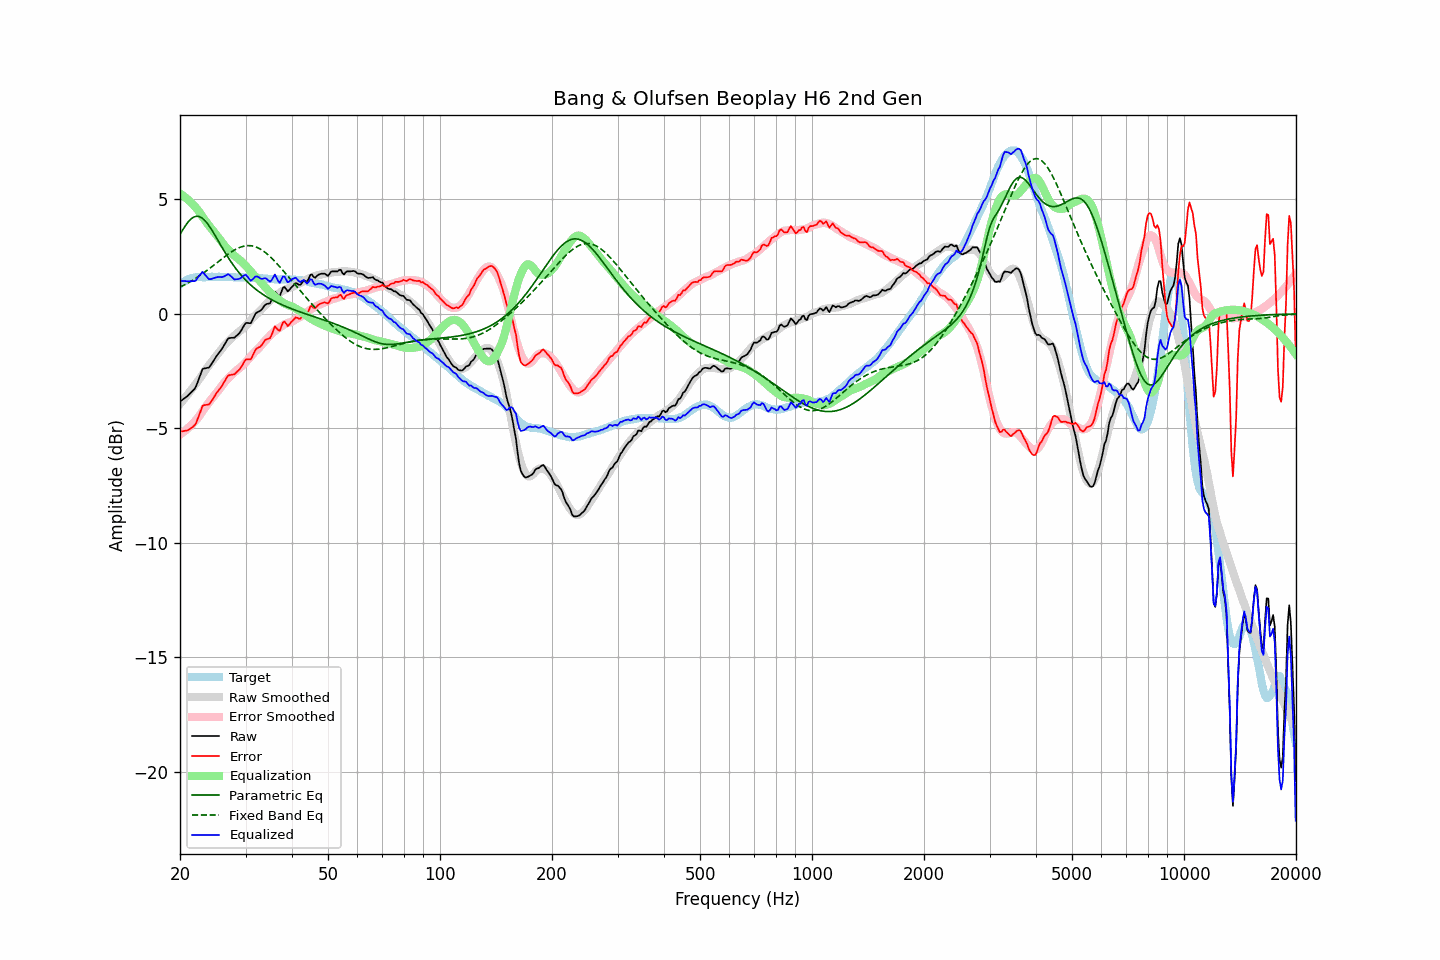

Source data for this figure (header and first rows):
frequency, raw, error, smoothed, error_smoothed, equalization, parametric_eq, fixed_band_eq, equalized_raw, equalized_smoothed, target
20.00, -3.82, -5.12, -3.93, -5.26, 5.26, 3.47, 1.17, 1.44, 1.33, 1.30
20.20, -3.77, -5.12, -3.85, -5.21, 5.21, 3.59, 1.21, 1.44, 1.37, 1.35
20.40, -3.72, -5.12, -3.76, -5.16, 5.16, 3.71, 1.24, 1.44, 1.40, 1.40
20.61, -3.67, -5.10, -3.67, -5.11, 5.11, 3.82, 1.28, 1.43, 1.43, 1.43
20.81, -3.62, -5.10, -3.58, -5.05, 5.05, 3.92, 1.32, 1.43, 1.46, 1.48
21.02, -3.56, -5.08, -3.49, -4.99, 4.99, 4.01, 1.36, 1.42, 1.49, 1.52
21.23, -3.49, -5.03, -3.40, -4.92, 4.92, 4.09, 1.40, 1.43, 1.52, 1.54
21.44, -3.42, -4.98, -3.31, -4.85, 4.85, 4.15, 1.44, 1.43, 1.54, 1.56
21.66, -3.35, -4.93, -3.22, -4.78, 4.78, 4.21, 1.48, 1.43, 1.56, 1.58
21.87, -3.28, -4.87, -3.13, -4.71, 4.71, 4.24, 1.52, 1.43, 1.58, 1.59
22.09, -3.16, -4.77, -3.04, -4.63, 4.63, 4.26, 1.57, 1.47, 1.59, 1.61
22.31, -2.97, -4.58, -2.95, -4.55, 4.55, 4.26, 1.61, 1.58, 1.61, 1.62
22.54, -2.78, -4.40, -2.84, -4.45, 4.45, 4.25, 1.66, 1.67, 1.61, 1.61
22.76, -2.60, -4.21, -2.74, -4.35, 4.35, 4.22, 1.71, 1.75, 1.61, 1.61
22.99, -2.41, -4.02, -2.63, -4.25, 4.25, 4.17, 1.76, 1.84, 1.62, 1.60
23.22, -2.38, -3.98, -2.53, -4.15, 4.15, 4.11, 1.81, 1.76, 1.62, 1.60
23.45, -2.37, -3.97, -2.43, -4.05, 4.05, 4.04, 1.86, 1.68, 1.62, 1.60
23.69, -2.35, -3.96, -2.33, -3.95, 3.95, 3.95, 1.91, 1.60, 1.62, 1.61
23.92, -2.34, -3.95, -2.24, -3.86, 3.86, 3.86, 1.97, 1.52, 1.62, 1.61
24.16, -2.25, -3.87, -2.15, -3.77, 3.77, 3.75, 2.02, 1.52, 1.62, 1.62
24.40, -2.14, -3.77, -2.06, -3.68, 3.68, 3.64, 2.07, 1.54, 1.62, 1.63
24.65, -2.03, -3.65, -1.98, -3.59, 3.59, 3.53, 2.13, 1.56, 1.62, 1.62
24.89, -1.92, -3.54, -1.89, -3.51, 3.51, 3.41, 2.18, 1.59, 1.62, 1.62
25.14, -1.81, -3.43, -1.80, -3.42, 3.42, 3.29, 2.24, 1.61, 1.62, 1.62
25.39, -1.72, -3.34, -1.71, -3.33, 3.33, 3.17, 2.30, 1.61, 1.62, 1.62
25.65, -1.62, -3.25, -1.62, -3.24, 3.24, 3.04, 2.35, 1.62, 1.62, 1.62
25.91, -1.53, -3.15, -1.52, -3.14, 3.14, 2.92, 2.41, 1.61, 1.62, 1.61
26.16, -1.42, -3.03, -1.43, -3.05, 3.05, 2.80, 2.46, 1.63, 1.62, 1.61
26.43, -1.30, -2.91, -1.35, -2.96, 2.96, 2.69, 2.51, 1.66, 1.61, 1.61
26.69, -1.18, -2.79, -1.27, -2.88, 2.88, 2.57, 2.57, 1.70, 1.61, 1.61
26.96, -1.07, -2.69, -1.20, -2.81, 2.81, 2.46, 2.62, 1.74, 1.61, 1.62
27.23, -1.05, -2.67, -1.13, -2.74, 2.74, 2.35, 2.67, 1.69, 1.61, 1.62
27.50, -1.04, -2.66, -1.06, -2.67, 2.67, 2.25, 2.71, 1.63, 1.61, 1.61
27.77, -1.04, -2.64, -0.99, -2.60, 2.60, 2.15, 2.76, 1.56, 1.60, 1.60
28.05, -1.03, -2.63, -0.93, -2.53, 2.53, 2.05, 2.80, 1.50, 1.60, 1.60
28.33, -0.96, -2.55, -0.88, -2.48, 2.48, 1.96, 2.84, 1.51, 1.60, 1.59
28.62, -0.90, -2.49, -0.82, -2.42, 2.42, 1.87, 2.87, 1.52, 1.60, 1.59
28.90, -0.83, -2.43, -0.77, -2.37, 2.37, 1.78, 2.90, 1.54, 1.60, 1.60
29.19, -0.73, -2.32, -0.71, -2.31, 2.31, 1.70, 2.93, 1.58, 1.60, 1.58
29.48, -0.61, -2.21, -0.65, -2.24, 2.24, 1.62, 2.95, 1.63, 1.59, 1.60
29.78, -0.48, -2.07, -0.58, -2.17, 2.17, 1.54, 2.96, 1.69, 1.59, 1.59
30.08, -0.39, -1.99, -0.51, -2.10, 2.10, 1.47, 2.98, 1.71, 1.59, 1.60
30.38, -0.39, -1.98, -0.43, -2.02, 2.02, 1.40, 2.98, 1.63, 1.59, 1.59
30.68, -0.40, -1.99, -0.35, -1.94, 1.94, 1.33, 2.98, 1.54, 1.58, 1.58
30.99, -0.40, -1.98, -0.27, -1.85, 1.85, 1.26, 2.98, 1.45, 1.58, 1.58
31.30, -0.27, -1.85, -0.19, -1.77, 1.77, 1.20, 2.97, 1.50, 1.58, 1.58
31.61, -0.12, -1.70, -0.12, -1.69, 1.69, 1.14, 2.95, 1.57, 1.58, 1.58
31.93, 0.02, -1.56, -0.05, -1.63, 1.63, 1.09, 2.93, 1.64, 1.57, 1.57
32.24, 0.07, -1.49, 0.00, -1.57, 1.57, 1.03, 2.90, 1.64, 1.57, 1.56
32.57, 0.11, -1.46, 0.07, -1.49, 1.49, 0.98, 2.87, 1.60, 1.56, 1.57
32.89, 0.14, -1.43, 0.15, -1.41, 1.41, 0.93, 2.83, 1.55, 1.56, 1.57
33.22, 0.21, -1.34, 0.23, -1.32, 1.32, 0.88, 2.79, 1.53, 1.55, 1.55
33.55, 0.31, -1.24, 0.31, -1.24, 1.24, 0.83, 2.74, 1.55, 1.55, 1.55
33.89, 0.40, -1.14, 0.38, -1.17, 1.17, 0.79, 2.69, 1.56, 1.54, 1.54
34.23, 0.44, -1.11, 0.45, -1.09, 1.09, 0.74, 2.63, 1.53, 1.54, 1.54
34.57, 0.45, -1.08, 0.52, -1.01, 1.01, 0.70, 2.57, 1.46, 1.53, 1.53
34.92, 0.47, -1.06, 0.59, -0.94, 0.94, 0.66, 2.51, 1.41, 1.53, 1.53
35.27, 0.61, -0.92, 0.65, -0.87, 0.87, 0.62, 2.44, 1.48, 1.52, 1.52
35.62, 0.79, -0.73, 0.71, -0.81, 0.81, 0.59, 2.37, 1.60, 1.52, 1.52
35.97, 0.98, -0.54, 0.77, -0.75, 0.75, 0.55, 2.30, 1.73, 1.52, 1.51
... 635 more rows
